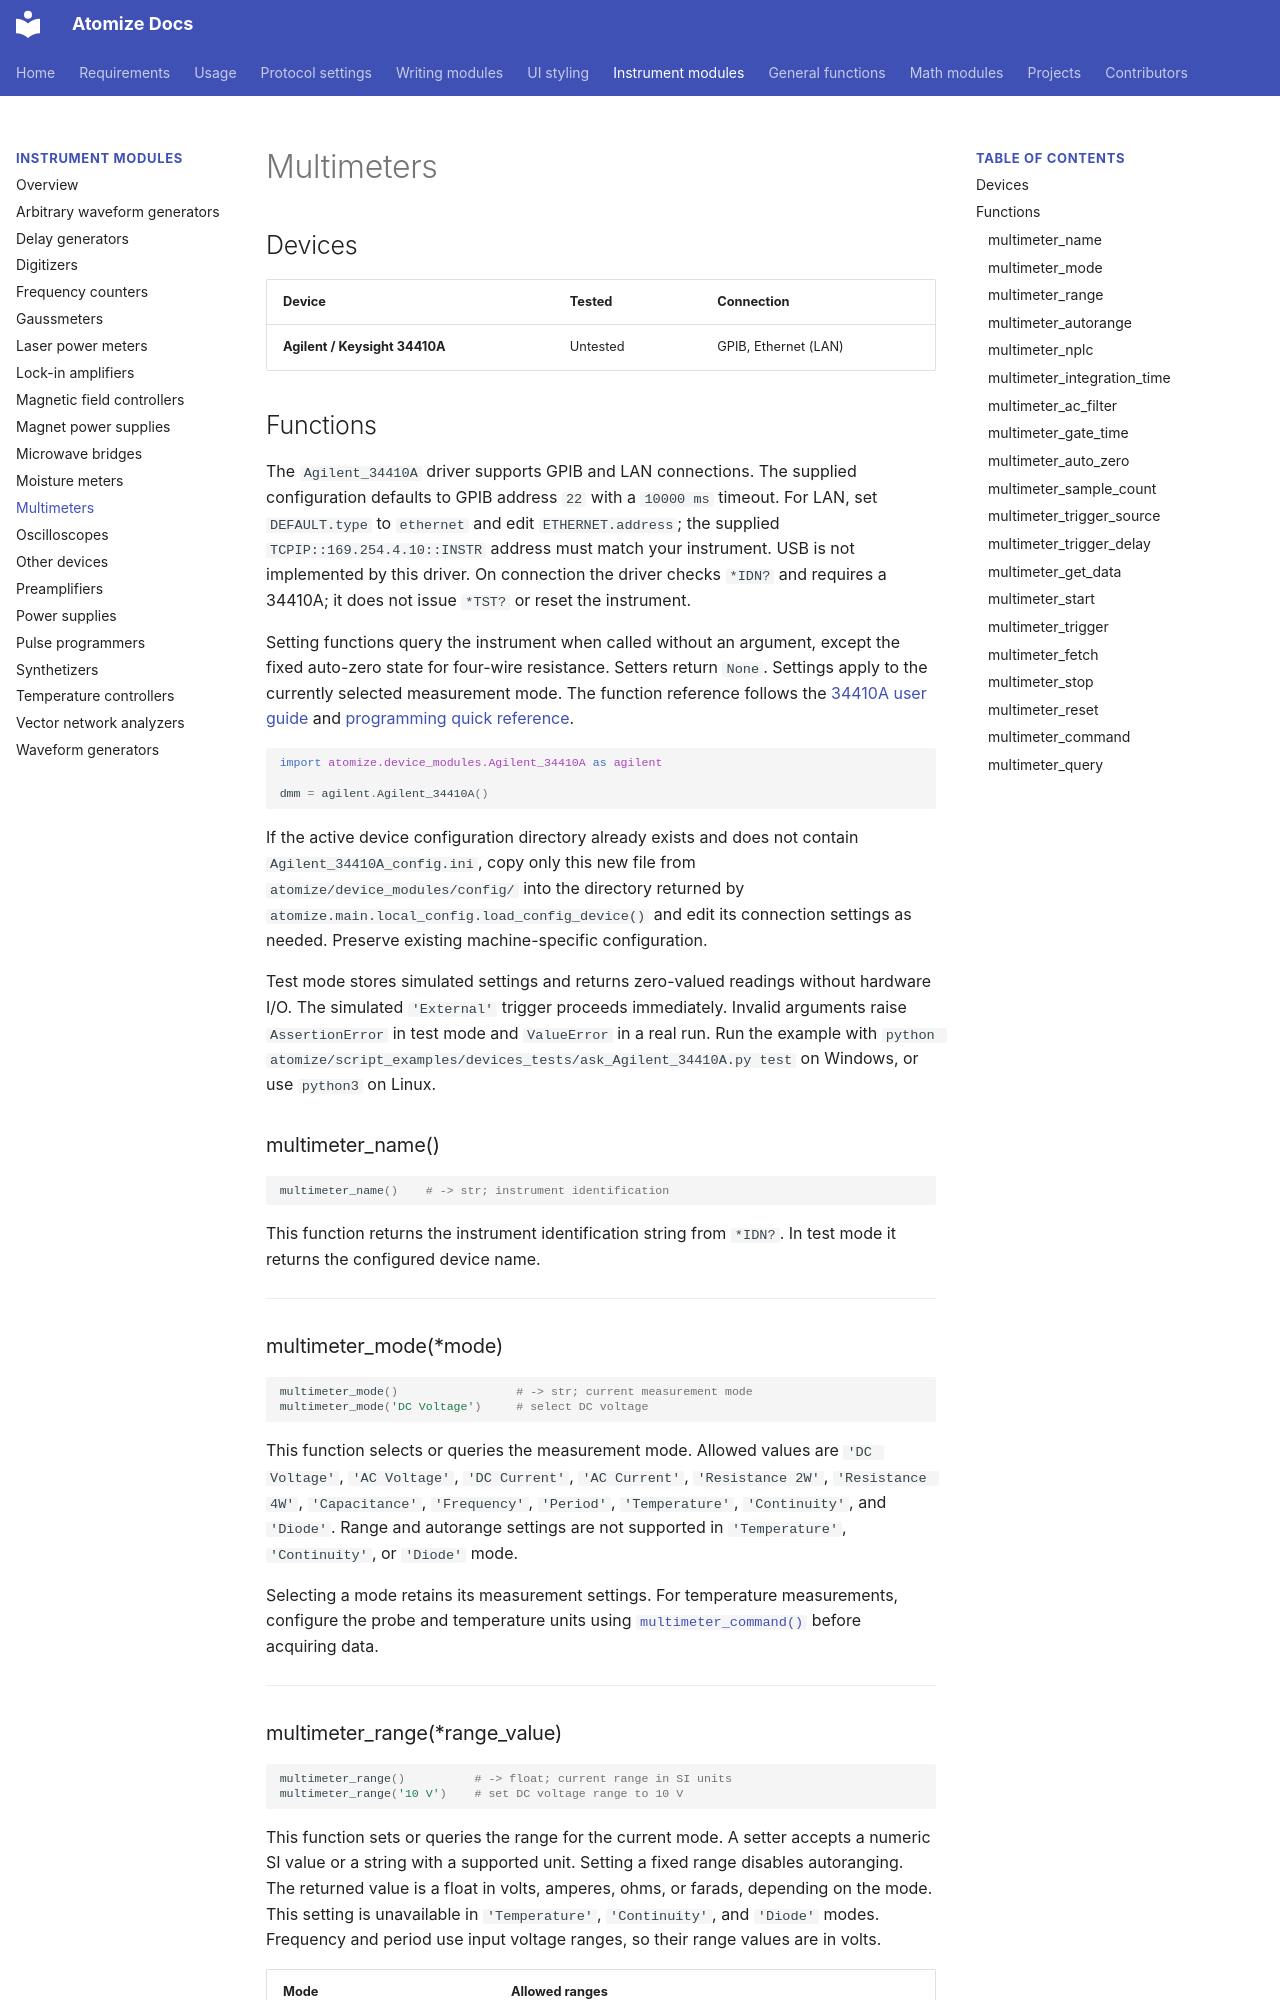

repository: Anatoly1010/atomize_docs · page: functions/multimeter/index.html · generator: mkdocs

# Multimeters

## Devices

| Device                         | Tested   | Connection             |
| ------------------------------ | -------- | ---------------------- |
| **Agilent / Keysight 34410A**  | Untested | GPIB, Ethernet (LAN)   |

## Functions

The `Agilent_34410A` driver supports GPIB and LAN connections. The supplied configuration defaults to GPIB address `22` with a `10000 ms` timeout. For LAN, set `DEFAULT.type` to `ethernet` and edit `ETHERNET.address`; the supplied `TCPIP::169.254.4.10::INSTR` address must match your instrument. USB is not implemented by this driver. On connection the driver checks `*IDN?` and requires a 34410A; it does not issue `*TST?` or reset the instrument.

Setting functions query the instrument when called without an argument, except the fixed auto-zero state for four-wire resistance. Setters return `None`. Settings apply to the currently selected measurement mode. The function reference follows the [34410A user guide](https://www.keysight.com/us/en/assets/9018-05586/user-manuals/9018-05586.pdf) and [programming quick reference](https://www.keysight.com/us/en/assets/9018-61141/programming-guides/9018-61141.pdf).

```python
import atomize.device_modules.Agilent_34410A as agilent

dmm = agilent.Agilent_34410A()
```

If the active device configuration directory already exists and does not contain `Agilent_34410A_config.ini`, copy only this new file from `atomize/device_modules/config/` into the directory returned by `atomize.main.local_config.load_config_device()` and edit its connection settings as needed. Preserve existing machine-specific configuration.

Test mode stores simulated settings and returns zero-valued readings without hardware I/O. The simulated `'External'` trigger proceeds immediately. Invalid arguments raise `AssertionError` in test mode and `ValueError` in a real run. Run the example with `python atomize/script_examples/devices_tests/ask_Agilent_34410A.py test` on Windows, or use `python3` on Linux.

### multimeter_name() { #multimeter_name data-toc-label="multimeter_name" }

```python
multimeter_name()    # -> str; instrument identification
```

This function returns the instrument identification string from `*IDN?`. In test mode it returns the configured device name.

---

### multimeter_mode(*mode) { #multimeter_mode data-toc-label="multimeter_mode" }

```python
multimeter_mode()                 # -> str; current measurement mode
multimeter_mode('DC Voltage')     # select DC voltage
```

This function selects or queries the measurement mode. Allowed values are `'DC Voltage'`, `'AC Voltage'`, `'DC Current'`, `'AC Current'`, `'Resistance 2W'`, `'Resistance 4W'`, `'Capacitance'`, `'Frequency'`, `'Period'`, `'Temperature'`, `'Continuity'`, and `'Diode'`. Range and autorange settings are not supported in `'Temperature'`, `'Continuity'`, or `'Diode'` mode.

Selecting a mode retains its measurement settings. For temperature measurements, configure the probe and temperature units using [`multimeter_command()`](#multimeter_command) before acquiring data.

---
